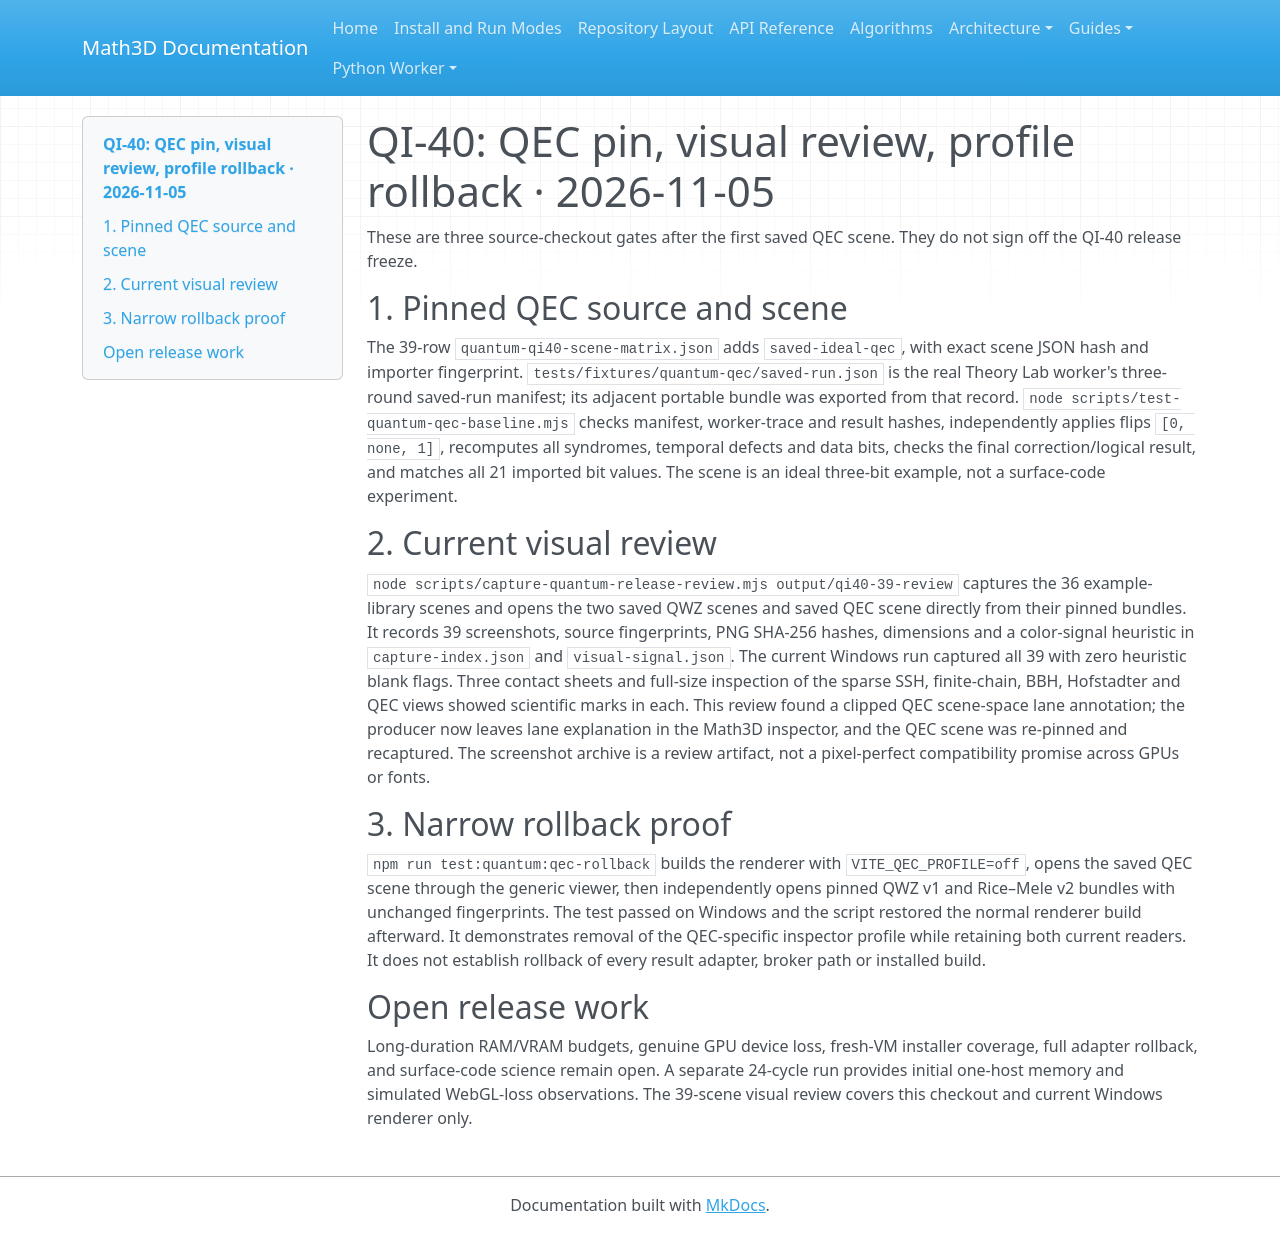

repository: expert10000/Math3D · page: evidence/quantum-qi40-next-three-2026-11-05/index.html · generator: mkdocs

# QI-40: QEC pin, visual review, profile rollback · 2026-11-05

These are three source-checkout gates after the first saved QEC scene. They do not sign off the QI-40 release freeze.

## 1. Pinned QEC source and scene

The 39-row `quantum-qi40-scene-matrix.json` adds `saved-ideal-qec`, with exact scene JSON hash and importer fingerprint. `tests/fixtures/quantum-qec/saved-run.json` is the real Theory Lab worker's three-round saved-run manifest; its adjacent portable bundle was exported from that record. `node scripts/test-quantum-qec-baseline.mjs` checks manifest, worker-trace and result hashes, independently applies flips `[0, none, 1]`, recomputes all syndromes, temporal defects and data bits, checks the final correction/logical result, and matches all 21 imported bit values. The scene is an ideal three-bit example, not a surface-code experiment.

## 2. Current visual review

`node scripts/capture-quantum-release-review.mjs output/qi40-39-review` captures the 36 example-library scenes and opens the two saved QWZ scenes and saved QEC scene directly from their pinned bundles. It records 39 screenshots, source fingerprints, PNG SHA-256 hashes, dimensions and a color-signal heuristic in `capture-index.json` and `visual-signal.json`. The current Windows run captured all 39 with zero heuristic blank flags. Three contact sheets and full-size inspection of the sparse SSH, finite-chain, BBH, Hofstadter and QEC views showed scientific marks in each. This review found a clipped QEC scene-space lane annotation; the producer now leaves lane explanation in the Math3D inspector, and the QEC scene was re-pinned and recaptured. The screenshot archive is a review artifact, not a pixel-perfect compatibility promise across GPUs or fonts.

## 3. Narrow rollback proof

`npm run test:quantum:qec-rollback` builds the renderer with `VITE_QEC_PROFILE=off`, opens the saved QEC scene through the generic viewer, then independently opens pinned QWZ v1 and Rice–Mele v2 bundles with unchanged fingerprints. The test passed on Windows and the script restored the normal renderer build afterward. It demonstrates removal of the QEC-specific inspector profile while retaining both current readers. It does not establish rollback of every result adapter, broker path or installed build.

## Open release work

Long-duration RAM/VRAM budgets, genuine GPU device loss, fresh-VM installer coverage, full adapter rollback, and surface-code science remain open. A separate 24-cycle run provides initial one-host memory and simulated WebGL-loss observations. The 39-scene visual review covers this checkout and current Windows renderer only.
